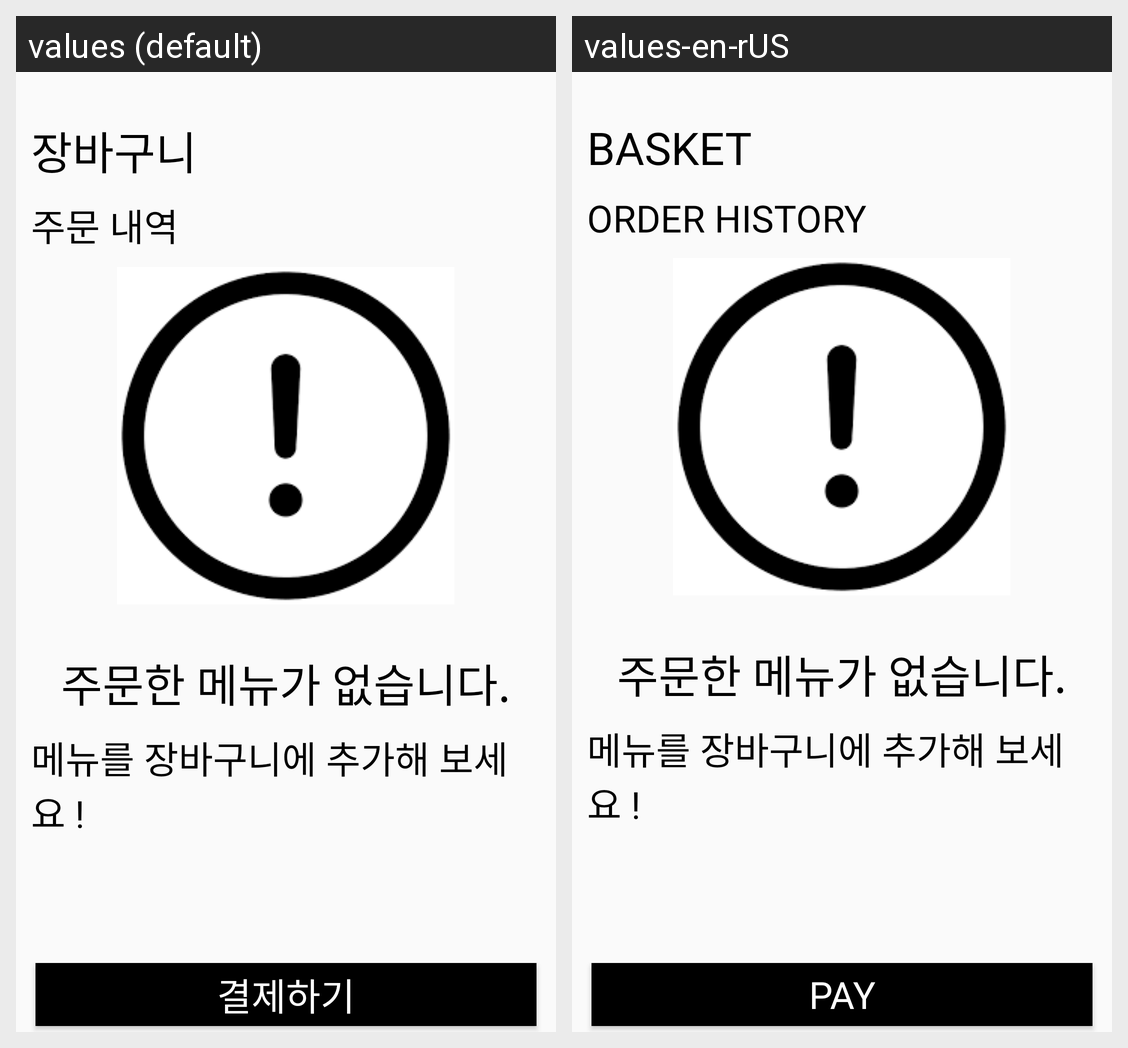

This grid shows one Android layout under two languages. Give, for every string resource on the screen, its name, the default text and each shown locale's text.
Android screen res/layout/nullbasketpagebody.xml rendered under 2 locales, left to right: values (default), values-en-rUS. Device: Nexus 5 (rendered at 1080×1920; each locale shown at half size, 540×960, under a caption strip naming it); theme Theme.Kiosk.
Strings drawn on this screen, with the default value and each locale's value (text and hints the layout hard-codes, and strings that could not be matched under every locale, appear in the picture but are not listed):

basket
  values: 장바구니
  values-en-rUS: BASKET

basket_history
  values: 주문 내역
  values-en-rUS: ORDER HISTORY

payBtn
  values: 결제하기
  values-en-rUS: PAY
